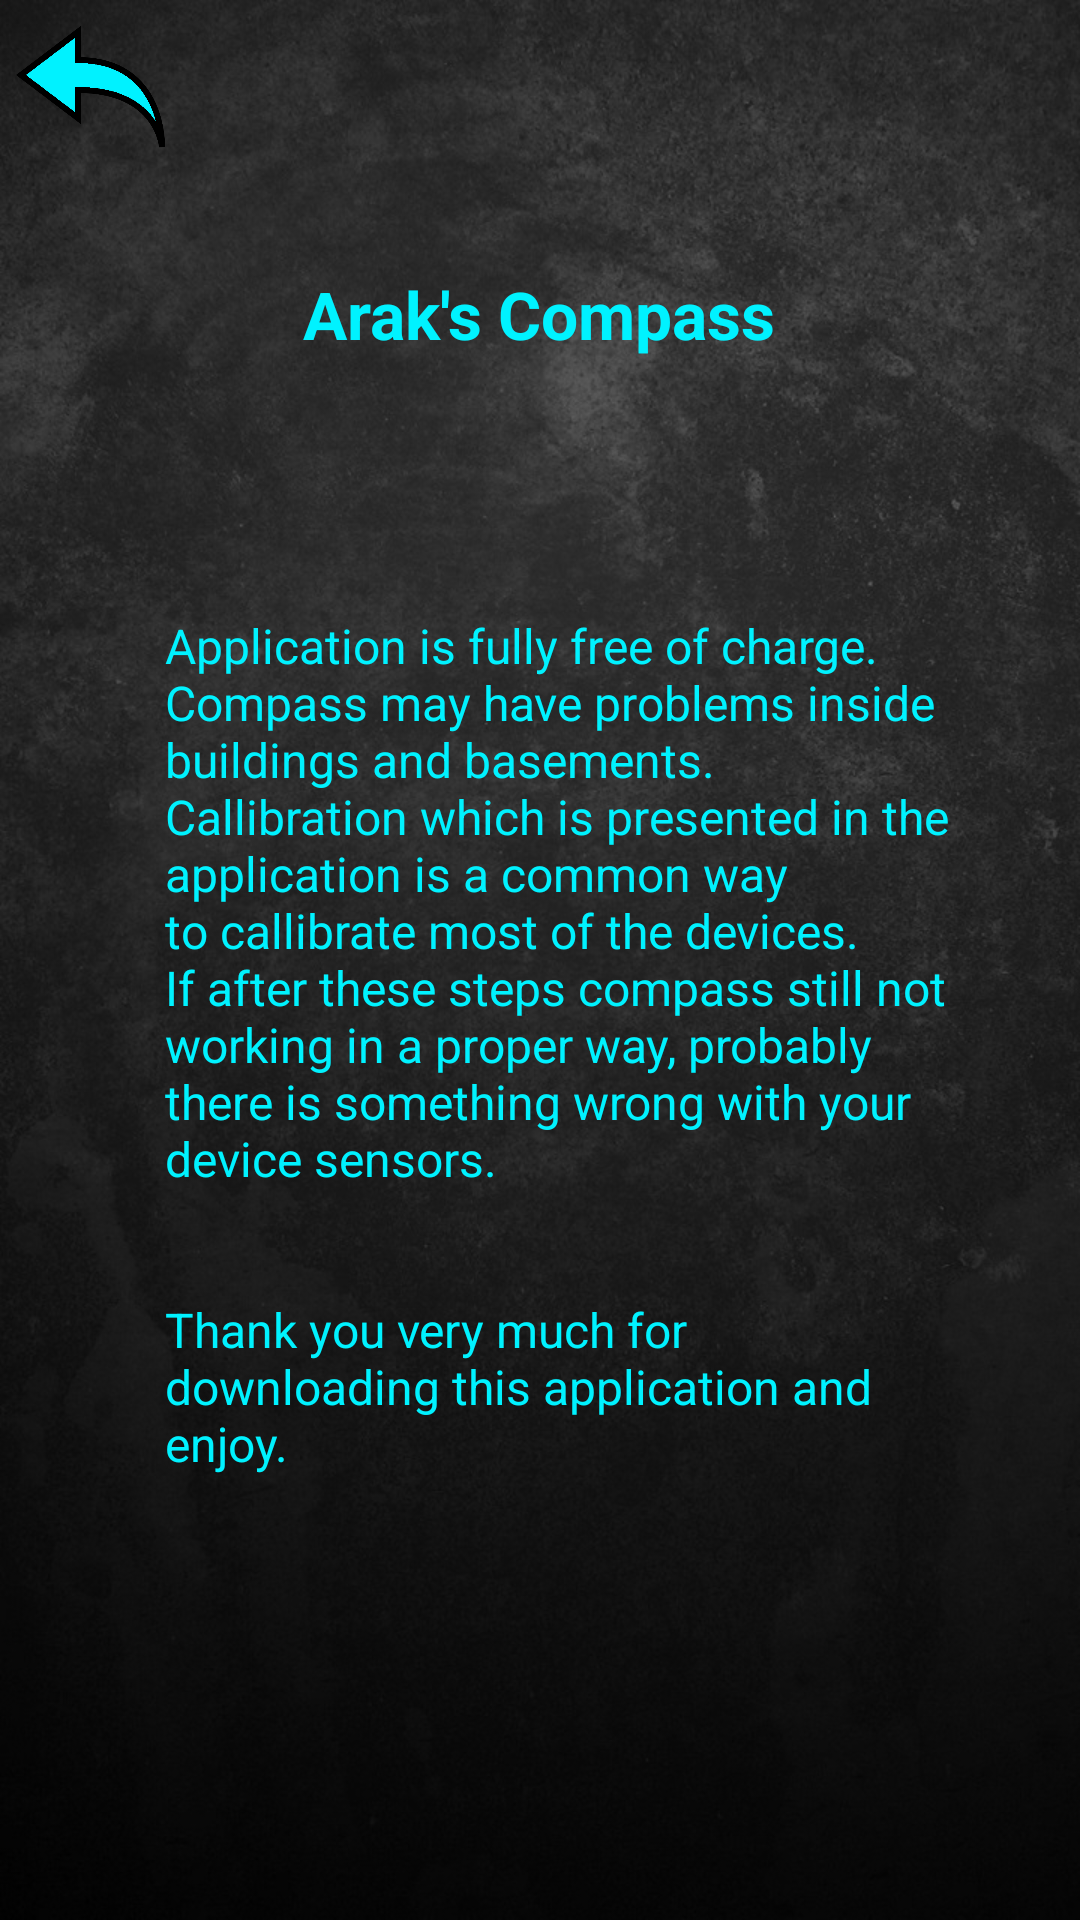

This screen was rendered from an Android layout file. Write that file and the resources it references.
<!-- AndroidManifest.xml: application theme AppTheme -->
<!-- res/layout/activity_about.xml -->
<?xml version="1.0" encoding="utf-8"?>
<RelativeLayout xmlns:android="http://schemas.android.com/apk/res/android"
    xmlns:tools="http://schemas.android.com/tools"
    xmlns:app="http://schemas.android.com/apk/res-auto"
    android:id="@+id/activity_about"
    android:layout_width="match_parent"
    android:layout_height="match_parent"
    tools:context="com.example.arakjel.arakscompass.activities.AboutActivity">

    <ImageView
        android:layout_width="match_parent"
        android:layout_height="match_parent"
        android:scaleType="fitXY"
        android:src="@drawable/img_background"
        android:layout_centerVertical="true"
        android:layout_centerHorizontal="true"
        android:id="@+id/backgroundImageView" />

    <ImageView
        android:layout_marginLeft="5dp"
        android:layout_marginTop="5dp"
        android:layout_width="50dp"
        android:layout_height="50dp"
        app:srcCompat="@drawable/img_arrow"
        android:layout_alignParentTop="true"
        android:layout_alignParentStart="true"
        android:id="@+id/arrowImageView" />

    <TextView
        android:text="Arak's Compass"
        style="@style/HeaderFont"
        android:layout_below="@+id/arrowImageView"
        android:layout_centerHorizontal="true"
        android:layout_marginTop="35dp"
        android:id="@+id/headertextView" />

    <TextView
        android:text="@string/about"
        style="@style/MediumFont"
        android:layout_width="wrap_content"
        android:layout_height="wrap_content"
        android:layout_below="@+id/headertextView"
        android:layout_toEndOf="@+id/arrowImageView"
        android:layout_marginTop="85dp"
        android:layout_marginRight="40dp"
        android:id="@+id/aboutTextView" />

</RelativeLayout>
<!-- resources referenced by this layout -->
<resources>
  <!-- drawable img_arrow: png bitmap (drawable, 13370 bytes) -->
  <!-- drawable img_background: jpg bitmap (drawable, 188993 bytes) -->
  <string name="about">
          Application is fully free of charge. Compass may have problems inside
          buildings and basements. \nCallibration which is presented in the application
          is a common way \nto callibrate most of the devices. \nIf after these steps
          compass still not working in a proper way, probably \nthere is something
          wrong with your device sensors. \n\n\nThank you very much for downloading
          this application and enjoy.
      </string>
  <style name="HeaderFont">
          <item name="android:textColor">@color/colorSea</item>
          <item name="android:textSize">@dimen/header_font_size</item>
          <item name="android:layout_width">wrap_content</item>
          <item name="android:layout_height">wrap_content</item>
          <item name="android:textStyle">bold</item>
      </style>
  <style name="MediumFont">
          <item name="android:textColor">@color/colorSea</item>
          <item name="android:textSize">@dimen/medium_font_size</item>
          <item name="android:layout_width">wrap_content</item>
          <item name="android:layout_height">wrap_content</item>
      </style>
  <style name="AppTheme" parent="Theme.AppCompat.Light.NoActionBar">
          
          <item name="colorPrimary">@color/colorPrimary</item>
          <item name="colorPrimaryDark">@color/colorPrimaryDark</item>
          <item name="colorAccent">@color/colorAccent</item>
      </style>
  <color name="colorSea">#00F2FF</color>
  <dimen name="header_font_size">22dp</dimen>
  <dimen name="medium_font_size">16dp</dimen>
  <color name="colorPrimary">#3F51B5</color>
  <color name="colorPrimaryDark">#303F9F</color>
  <color name="colorAccent">#FF4081</color>
</resources>
